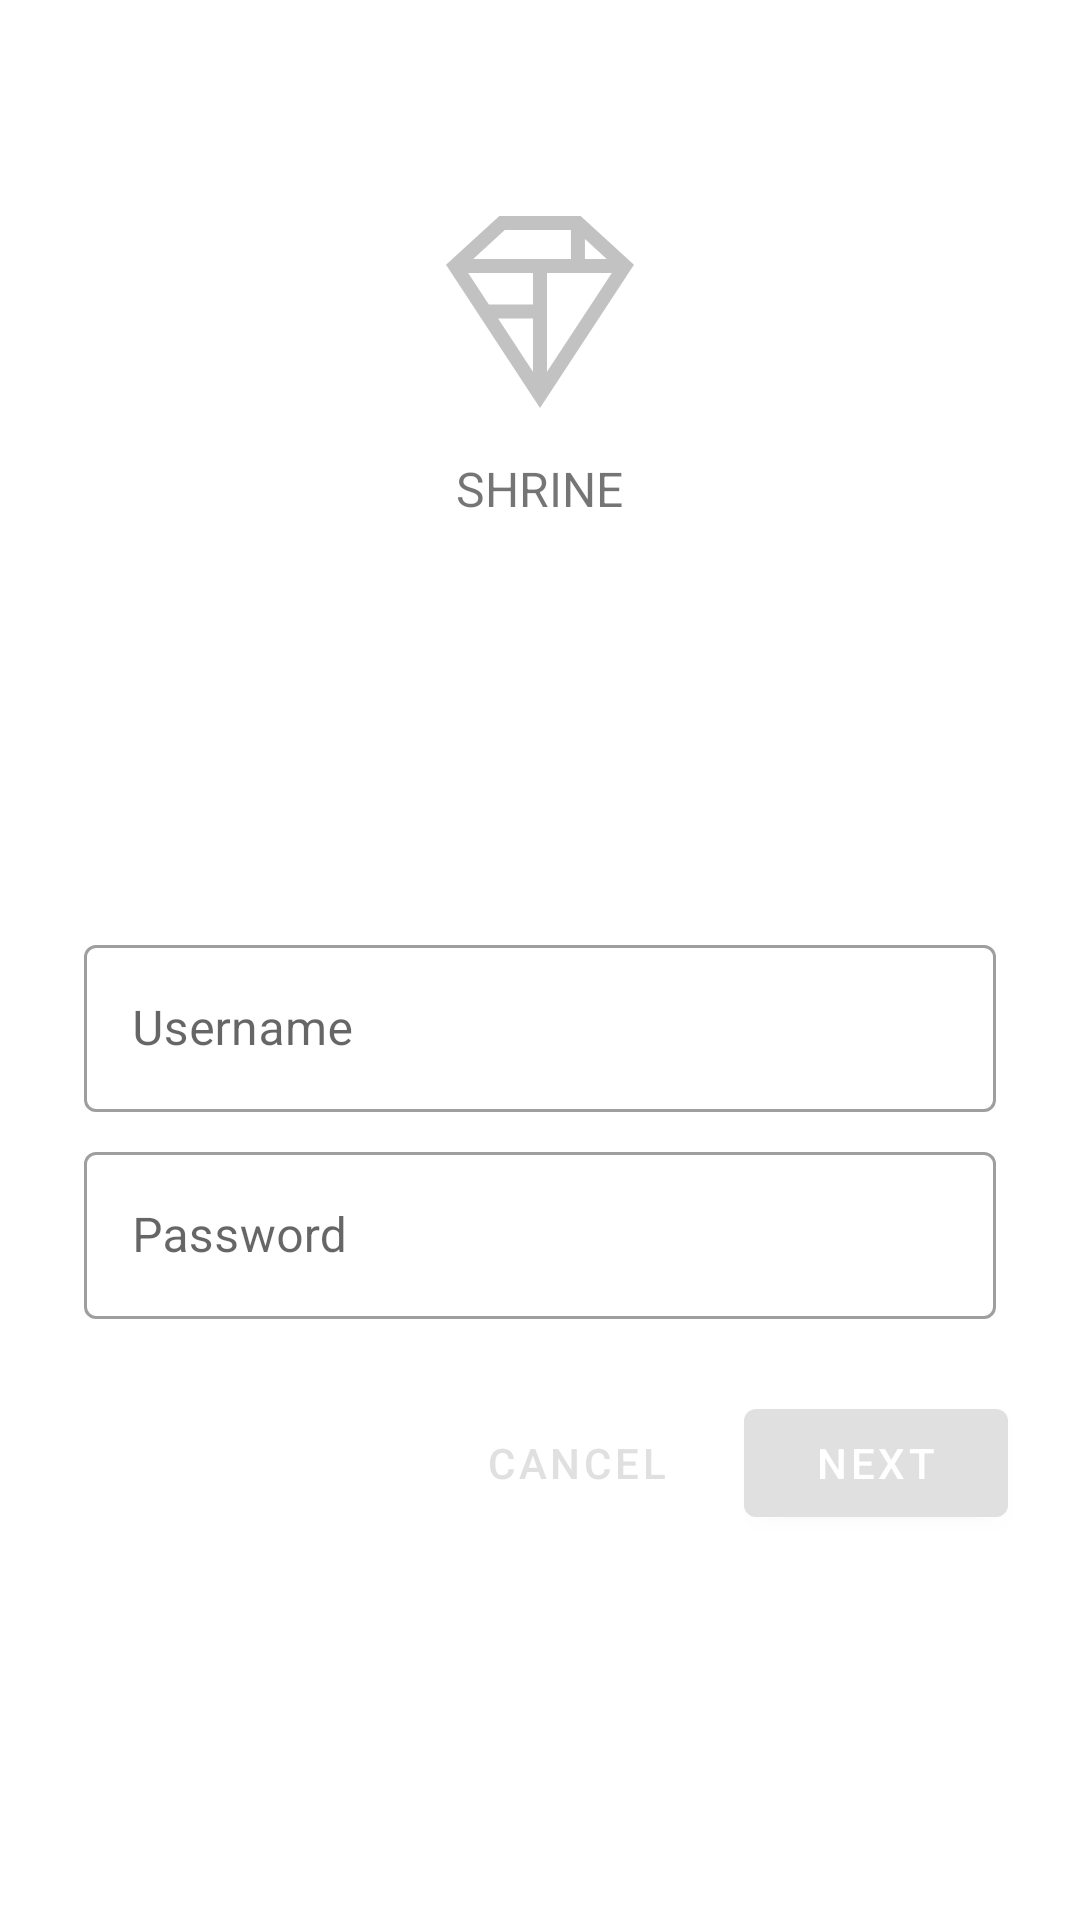

Produce the Android XML layout that renders to this screen, including the resource entries it uses.
<!-- AndroidManifest.xml: activity theme AppTheme.Login -->
<!-- res/layout/activity_second.xml -->
<?xml version="1.0" encoding="utf-8"?>
<ScrollView xmlns:android="http://schemas.android.com/apk/res/android"
    xmlns:app="http://schemas.android.com/apk/res-auto"
    xmlns:tools="http://schemas.android.com/tools"
    android:layout_width="match_parent"
    android:layout_height="match_parent"
    android:background="@color/loginPageBackgroundColor"
    tools:context=".SecondActivity">

    <LinearLayout
        android:layout_width="match_parent"
        android:layout_height="wrap_content"
        android:clipChildren="false"
        android:clipToPadding="false"
        android:orientation="vertical"
        android:padding="24dp"
        android:paddingTop="16dp">

        <ImageView
            android:layout_width="64dp"
            android:layout_height="64dp"
            android:layout_gravity="center_horizontal"
            android:layout_marginTop="48dp"
            android:layout_marginBottom="16dp"
            app:srcCompat="@drawable/shr_logo" />

        <TextView
            android:layout_width="wrap_content"
            android:layout_height="wrap_content"
            android:layout_gravity="center_horizontal"
            android:layout_marginBottom="132dp"
            android:text="SHRINE"
            android:textAllCaps="true"
            android:textSize="16sp" />
        <com.google.android.material.textfield.TextInputLayout
            android:layout_width="match_parent"
            android:layout_height="wrap_content"
            android:layout_margin="4dp"
            style="@style/Widget.MaterialComponents.TextInputLayout.OutlinedBox"
            android:hint="Username">

            <com.google.android.material.textfield.TextInputEditText
                android:layout_width="match_parent"
                android:layout_height="wrap_content"
                android:inputType="text"
                android:maxLines="1" />
        </com.google.android.material.textfield.TextInputLayout>

        <com.google.android.material.textfield.TextInputLayout
            android:id="@+id/password_text_input"
            android:layout_width="match_parent"
            android:layout_height="wrap_content"
            android:layout_margin="4dp"
            style="@style/Widget.MaterialComponents.TextInputLayout.OutlinedBox"
            android:hint="Password">

            <com.google.android.material.textfield.TextInputEditText
                android:id="@+id/password_edit_text"
                android:layout_width="match_parent"
                android:layout_height="wrap_content" />
        </com.google.android.material.textfield.TextInputLayout>

        <RelativeLayout
            android:layout_width="match_parent"
            android:layout_marginTop="20dp"
            android:layout_height="wrap_content">

            <com.google.android.material.button.MaterialButton
                android:id="@+id/next_button"
                android:layout_width="wrap_content"
                android:layout_height="wrap_content"
                android:layout_alignParentEnd="true"
                android:layout_alignParentRight="true"
                android:text="Next" />

            <com.google.android.material.button.MaterialButton
                android:id="@+id/cancel_button"
                style="@style/Widget.MaterialComponents.Button.TextButton"
                android:layout_width="wrap_content"
                android:layout_height="wrap_content"
                android:layout_marginEnd="12dp"
                android:layout_marginRight="12dp"
                android:layout_toStartOf="@id/next_button"
                android:layout_toLeftOf="@id/next_button"
                android:text="Cancel" />

        </RelativeLayout>
    </LinearLayout>
</ScrollView>
<!-- resources referenced by this layout -->
<resources>
  <color name="loginPageBackgroundColor">#FFFFFF</color>
  <!-- drawable shr_logo (drawable) -->
  <vector xmlns:android="http://schemas.android.com/apk/res/android"
      android:width="149dp"
      android:height="152dp"
      android:tint="?attr/colorControlNormal"
      android:viewportWidth="149"
      android:viewportHeight="152">
      <path
          android:fillAlpha="0.4"
          android:fillColor="@color/toolbarIconColor"
          android:fillType="evenOdd"
          android:pathData="M42.262,0L0,38.653L74.489,151.994L148.977,38.653L106.723,0M46.568,11.11L21.554,33.998L99.007,33.998L99.007,11.11L46.568,11.11ZM110.125,18.174L110.125,33.998L127.416,33.998L110.125,18.174ZM80.048,45.116L80.048,123.296L131.426,45.116L80.048,45.116ZM17.551,45.116L33.976,70.101L68.93,70.101L68.93,45.116L17.551,45.116ZM41.284,81.219L68.93,123.296L68.93,81.219L41.284,81.219Z"
          android:strokeWidth="1"
          android:strokeAlpha="0.4"
          android:strokeColor="#00000000" />
  </vector>
  <style name="AppTheme.Login" parent="Theme.MaterialComponents.Light.NoActionBar">
          
          <item name="colorPrimary">@color/colorPrimary</item>
          <item name="colorPrimaryDark">@color/colorPrimaryDark</item>
          <item name="colorAccent">@color/colorAccent</item>
      </style>
  <color name="toolbarIconColor">@color/textColorPrimary</color>
  <color name="colorPrimary">#E0E0E0</color>
  <color name="colorPrimaryDark">#FBB8AC</color>
  <color name="colorAccent">#FEDBD0</color>
  <color name="textColorPrimary">#442C2E</color>
</resources>
